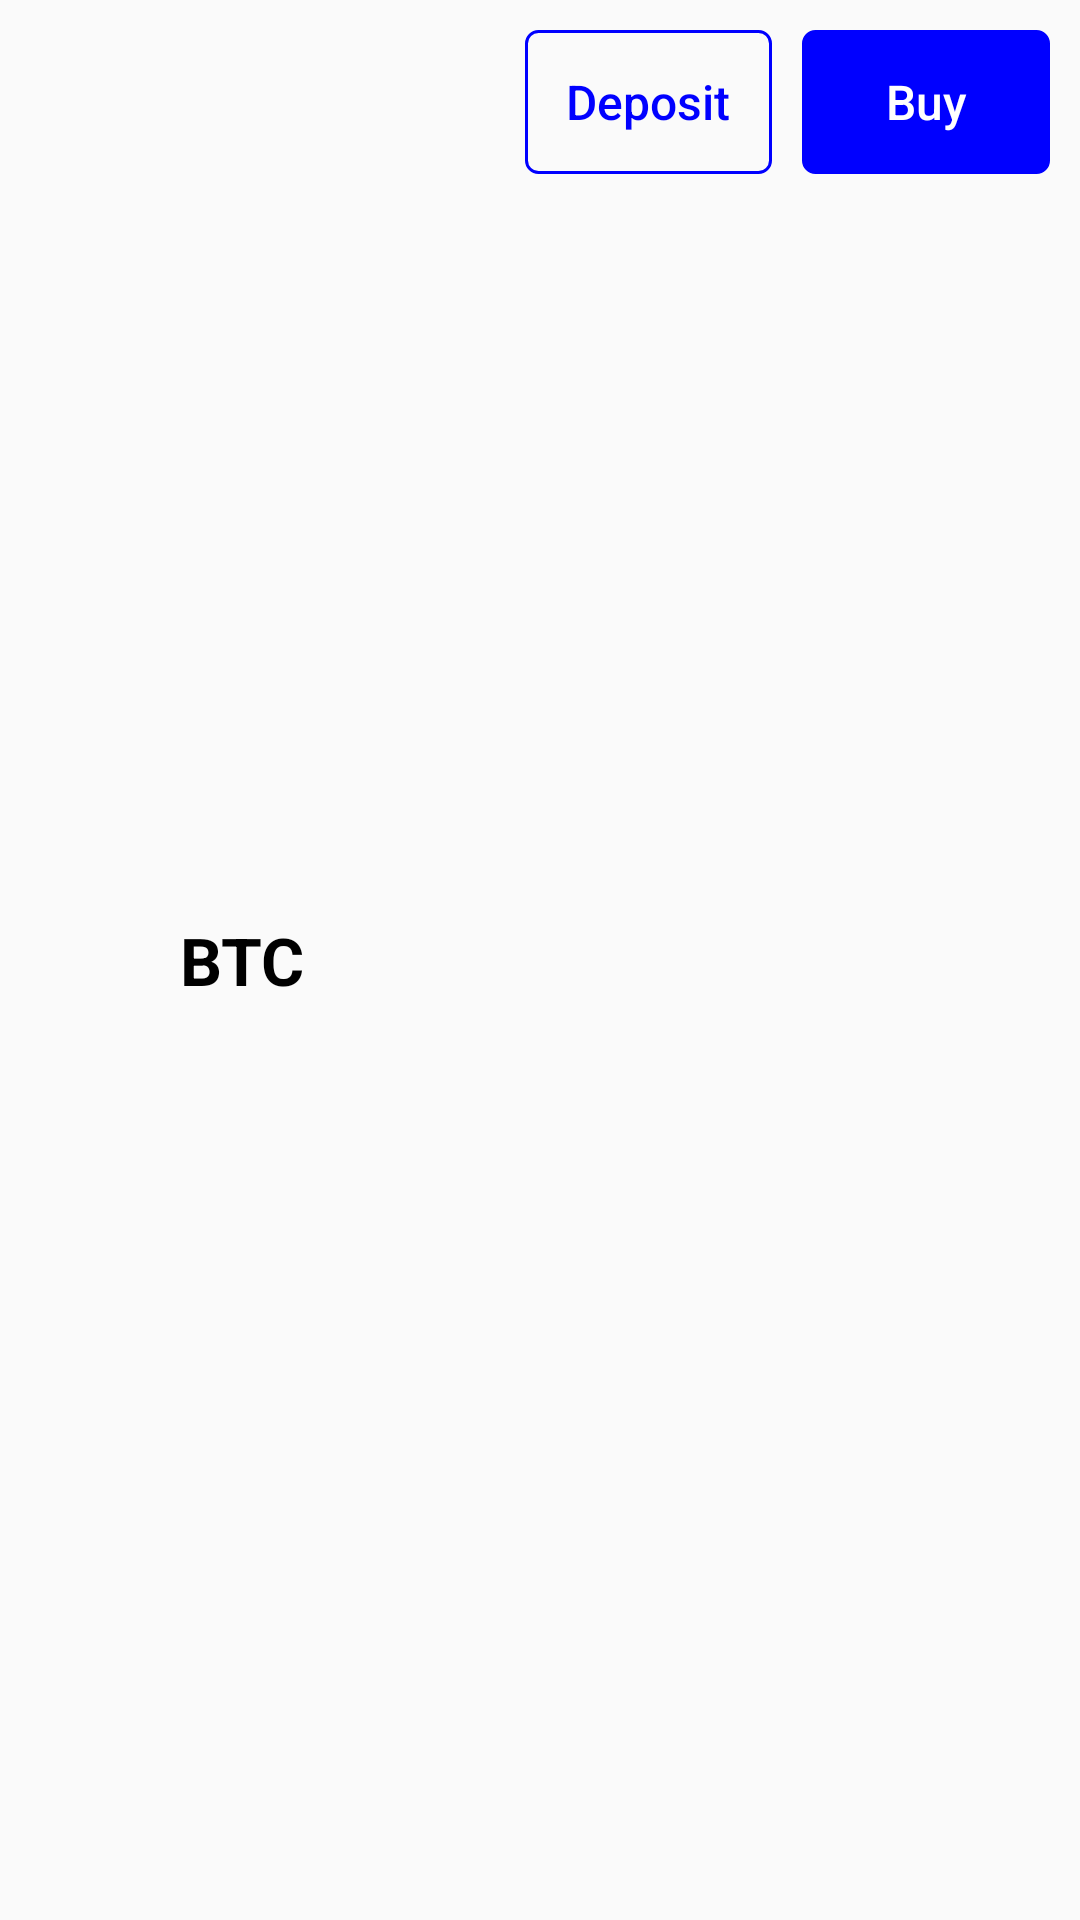

The Android layout XML behind this screen, and the referenced resources:
<!-- AndroidManifest.xml: application theme Theme.MyCrypto -->
<!-- res/layout/crypto_holding_item_layout.xml -->
<?xml version="1.0" encoding="utf-8"?>
<LinearLayout xmlns:android="http://schemas.android.com/apk/res/android"
    android:layout_width="match_parent"
    android:layout_height="wrap_content"
    android:layout_margin="5dp"
    android:padding="5dp">

    <ImageView
        android:id="@+id/ivCryptoIcon"
        android:layout_width="0dp"
        android:layout_height="match_parent"
        android:layout_weight="1" />

    <TextView
        android:id="@+id/tvCryptoName"
        android:layout_width="0dp"
        android:layout_height="wrap_content"
        android:layout_gravity="center"
        android:layout_weight="2"
        android:text="BTC"
        android:textColor="@color/black"
        android:textSize="22sp"
        android:textStyle="bold" />

    <Button
        android:id="@+id/btnDeposit"
        android:layout_width="0dp"
        android:layout_height="wrap_content"
        android:layout_margin="5dp"
        android:layout_weight="1.5"
        android:background="@drawable/rounded_border_rectangle_blue"
        android:text="Deposit"
        android:textAllCaps="false"
        android:textColor="@color/blue"
        android:textSize="16sp" />

    <Button
        android:id="@+id/btnBuy"
        android:layout_width="0dp"
        android:layout_height="wrap_content"
        android:layout_margin="5dp"
        android:layout_weight="1.5"
        android:background="@drawable/rounded_border_rectangle_blue"
        android:backgroundTint="@color/blue"
        android:text="Buy"
        android:textAllCaps="false"
        android:textColor="@color/white"
        android:textSize="16sp" />

</LinearLayout>
<!-- resources referenced by this layout -->
<resources>
  <color name="black">#FF000000</color>
  <color name="blue">#0000ff</color>
  <color name="white">#FFFFFFFF</color>
  <!-- drawable rounded_border_rectangle_blue (drawable) -->
  <?xml version="1.0" encoding="utf-8"?>
  <shape android:shape="rectangle" xmlns:android="http://schemas.android.com/apk/res/android">
  
      <stroke android:color="#0000ff" android:width="1dp"/>
      <corners android:radius="4dp"/>
  
  </shape>
  <style name="Theme.MyCrypto" parent="Theme.AppCompat.Light.NoActionBar">
          
          <item name="colorPrimary">@color/purple_500</item>
          <item name="colorPrimaryVariant">@color/purple_700</item>
          <item name="colorOnPrimary">@color/white</item>
          
          <item name="colorSecondary">@color/teal_200</item>
          <item name="colorSecondaryVariant">@color/teal_700</item>
          <item name="colorOnSecondary">@color/black</item>
          
          <item name="android:statusBarColor" tools:targetApi="l">?attr/colorPrimaryVariant</item>
          
      </style>
  <color name="purple_500">#FF6200EE</color>
  <color name="purple_700">#FF3700B3</color>
  <color name="teal_200">#FF03DAC5</color>
  <color name="teal_700">#FF018786</color>
</resources>
